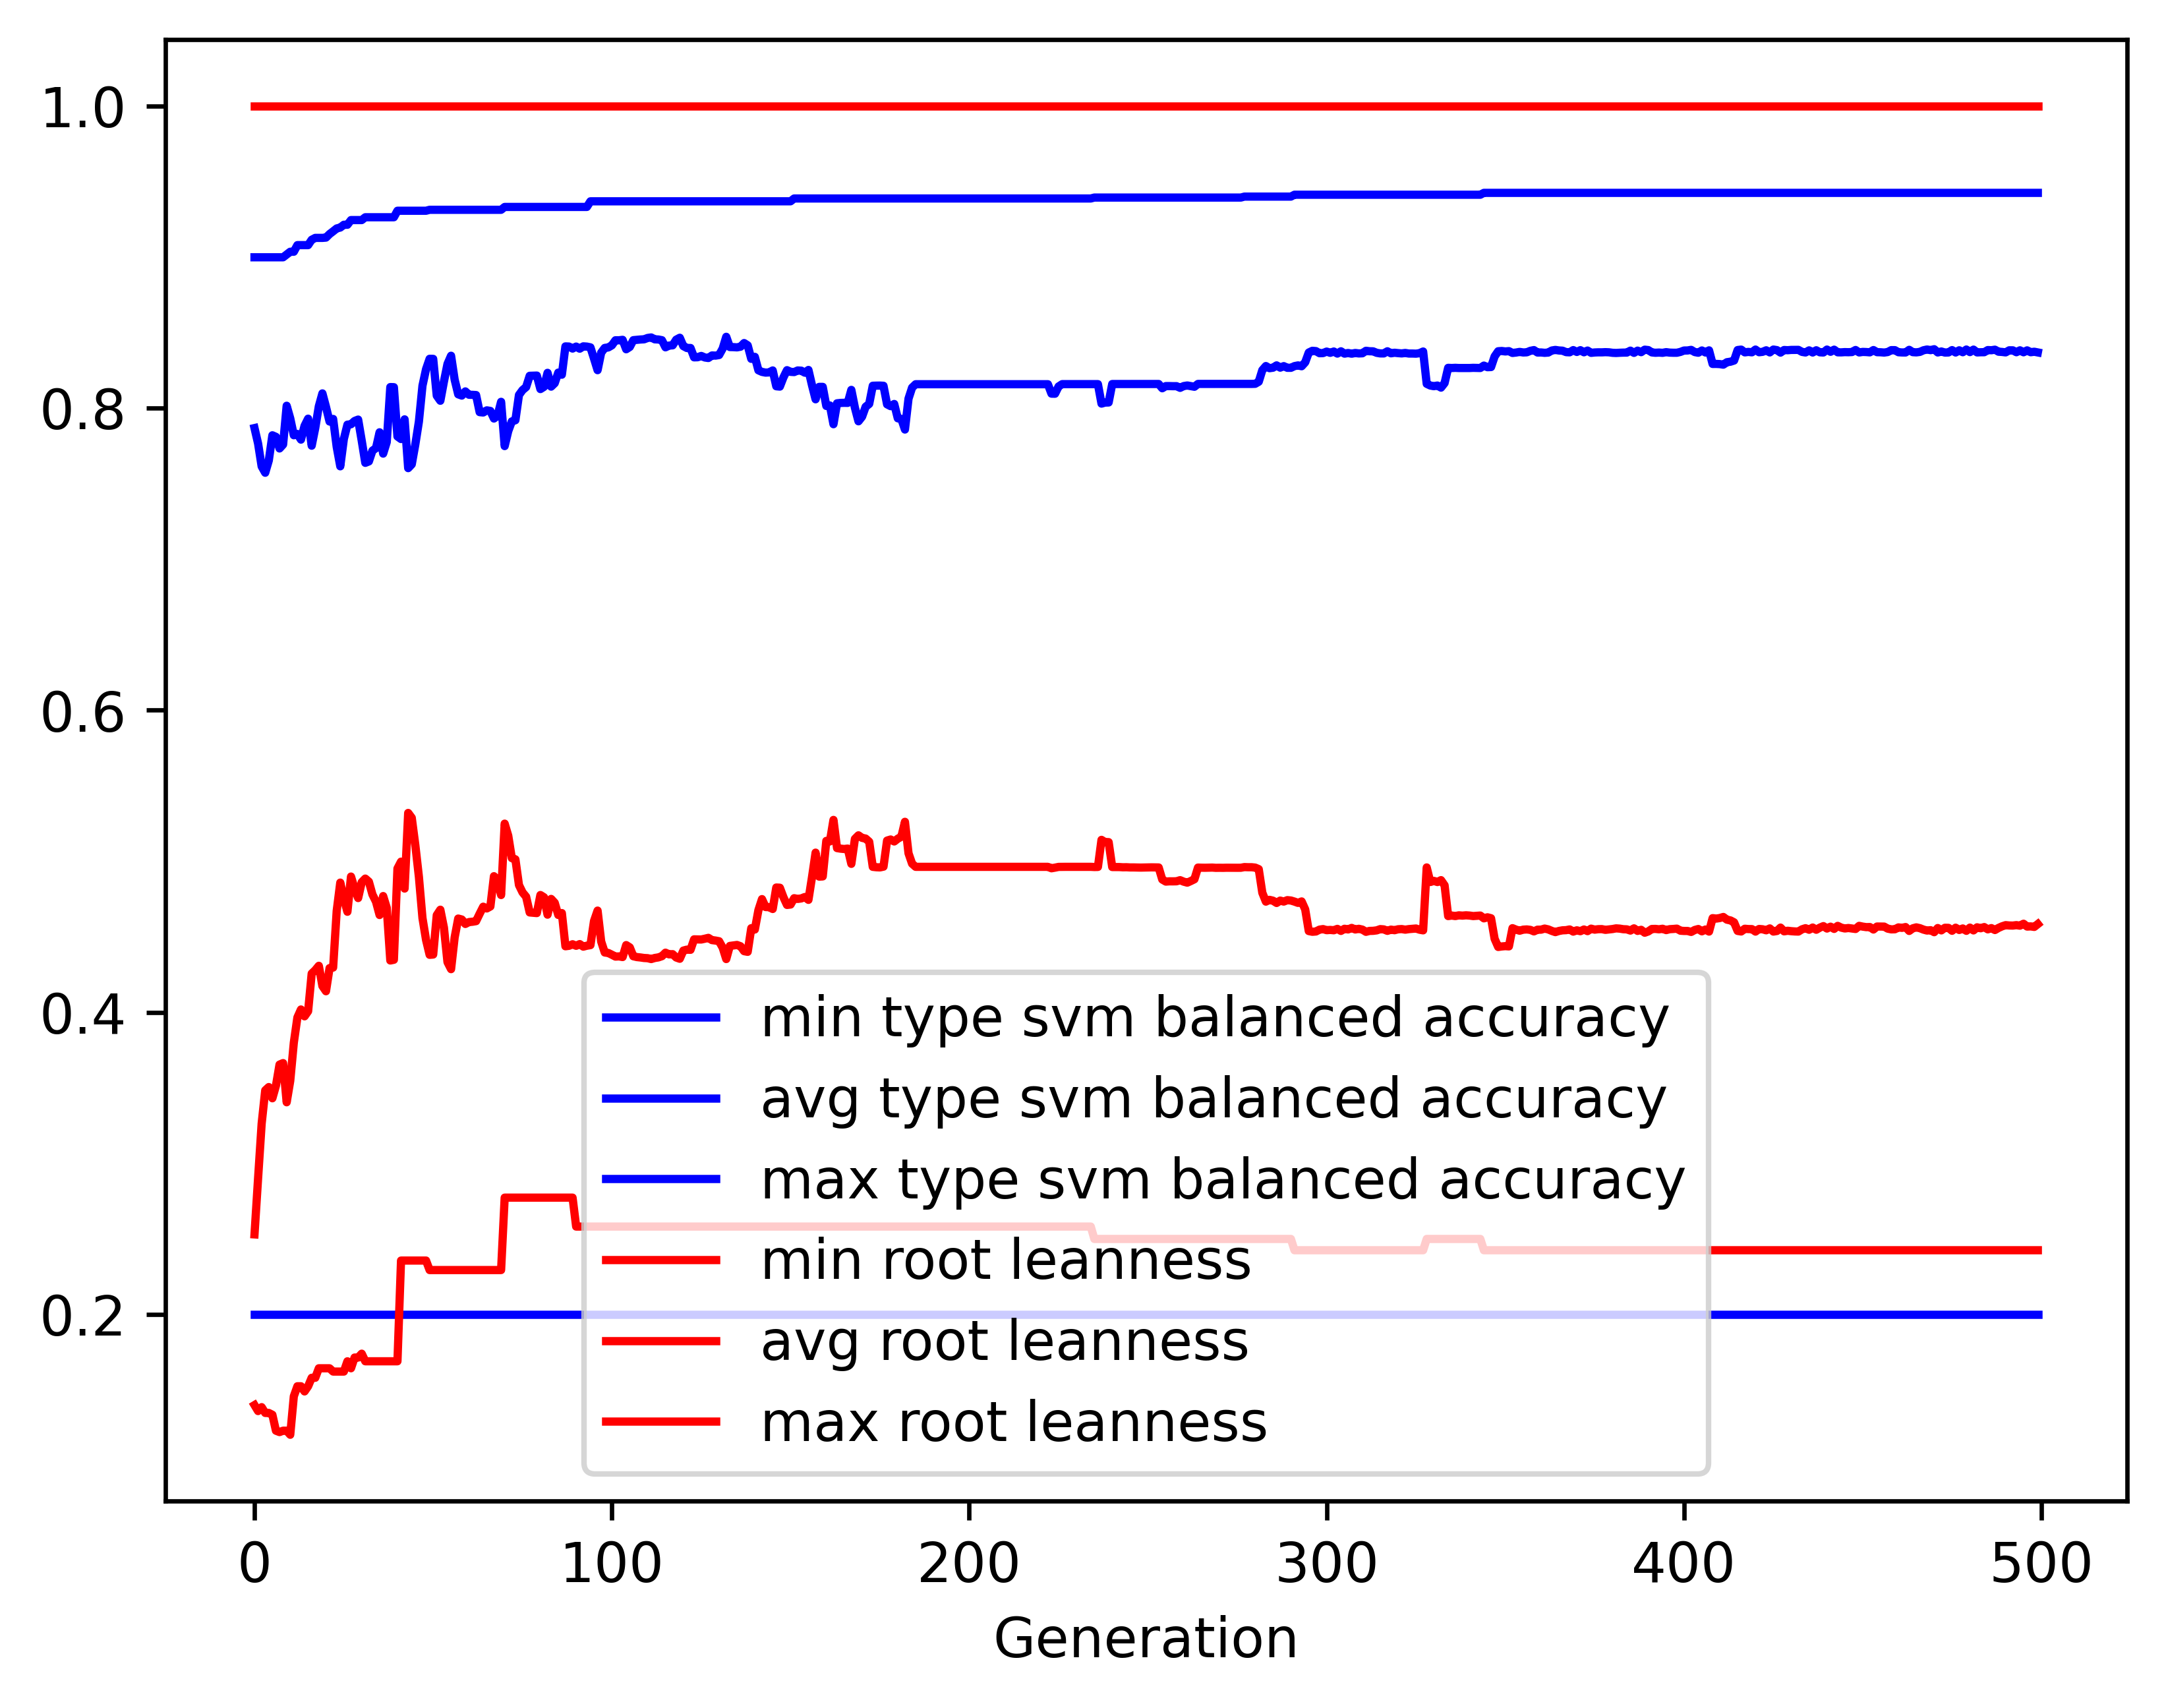

The file beside this chart, header and first rows:
gen, evals, gen_feats, explored, type svm balanced accuracy_min, type svm balanced accuracy_avg, type svm balanced accuracy_max, type svm balanced accuracy_std, root leanness_min, root leanness_avg, root leanness_max, root leanness_std
0, 500, 5069, 5069, 0.2, 0.7867, 0.8997, 0.1228, 0.14, 0.253, 1.0, 0.1507
1, 376, 3968, 5128, 0.2, 0.7765, 0.8997, 0.1257, 0.1361, 0.2901, 1.0, 0.138
2, 356, 2741, 5184, 0.2, 0.7613, 0.8997, 0.1438, 0.1387, 0.3263, 1.0, 0.1571
3, 385, 2127, 5235, 0.2, 0.7571, 0.8997, 0.15, 0.1348, 0.3484, 1.0, 0.1646
4, 378, 1671, 5284, 0.2, 0.7653, 0.8997, 0.1563, 0.1348, 0.3505, 1.0, 0.1705
5, 368, 1506, 5343, 0.2, 0.7819, 0.8997, 0.143, 0.1336, 0.3431, 1.0, 0.1624
6, 363, 1359, 5386, 0.2, 0.7809, 0.8997, 0.147, 0.1231, 0.3515, 1.0, 0.1754
7, 374, 1199, 5433, 0.2, 0.7732, 0.8997, 0.1582, 0.1222, 0.3654, 1.0, 0.1882
8, 383, 1130, 5488, 0.2, 0.7758, 0.8997, 0.1622, 0.1231, 0.3664, 1.0, 0.1939
9, 380, 1038, 5517, 0.2, 0.8015, 0.9016, 0.1444, 0.1231, 0.3405, 1.0, 0.1861
10, 391, 1035, 5537, 0.2, 0.7931, 0.9034, 0.1586, 0.1204, 0.3547, 1.0, 0.1958
11, 383, 1019, 5568, 0.2, 0.782, 0.9034, 0.1658, 0.1459, 0.3799, 1.0, 0.1986
12, 374, 851, 5589, 0.2, 0.7828, 0.9078, 0.1582, 0.1525, 0.3966, 1.0, 0.1918
13, 382, 832, 5613, 0.2, 0.7791, 0.9078, 0.1631, 0.1525, 0.4019, 1.0, 0.2004
14, 366, 798, 5632, 0.2, 0.7882, 0.9078, 0.1572, 0.1491, 0.3974, 1.0, 0.1986
15, 374, 837, 5652, 0.2, 0.7929, 0.9078, 0.1642, 0.1525, 0.4007, 1.0, 0.2013
16, 373, 813, 5669, 0.2, 0.775, 0.9114, 0.1869, 0.1581, 0.4257, 1.0, 0.2163
17, 364, 740, 5689, 0.2, 0.7868, 0.9126, 0.1679, 0.1581, 0.4279, 1.0, 0.1953
18, 365, 704, 5702, 0.2, 0.8011, 0.9126, 0.1555, 0.1644, 0.4308, 1.0, 0.1769
19, 375, 641, 5722, 0.2, 0.8097, 0.9126, 0.1639, 0.1644, 0.4174, 1.0, 0.1866
20, 382, 658, 5730, 0.2, 0.8008, 0.9128, 0.1807, 0.1644, 0.414, 1.0, 0.2107
21, 391, 658, 5741, 0.2, 0.791, 0.9151, 0.191, 0.1644, 0.4293, 1.0, 0.2193
22, 363, 645, 5749, 0.2, 0.7928, 0.9169, 0.1965, 0.1622, 0.4296, 1.0, 0.2249
23, 348, 568, 5760, 0.2, 0.7743, 0.9188, 0.2111, 0.1622, 0.4671, 1.0, 0.2288
24, 366, 608, 5765, 0.2, 0.7614, 0.9194, 0.2182, 0.1622, 0.4859, 1.0, 0.2342
25, 374, 567, 5775, 0.2, 0.7795, 0.9213, 0.2276, 0.1622, 0.4753, 1.0, 0.2329
26, 356, 570, 5782, 0.2, 0.789, 0.9213, 0.2207, 0.169, 0.4666, 1.0, 0.2294
27, 363, 556, 5791, 0.2, 0.7892, 0.9244, 0.1948, 0.1644, 0.4899, 1.0, 0.2014
28, 373, 567, 5801, 0.2, 0.7914, 0.9244, 0.2045, 0.1715, 0.482, 1.0, 0.2134
29, 372, 538, 5807, 0.2, 0.7923, 0.9244, 0.2097, 0.1715, 0.4756, 1.0, 0.2183
30, 358, 524, 5814, 0.2, 0.7784, 0.9244, 0.2236, 0.1741, 0.4861, 1.0, 0.2317
31, 359, 529, 5819, 0.2, 0.7637, 0.9263, 0.2336, 0.169, 0.4885, 1.0, 0.2535
32, 351, 554, 5826, 0.2, 0.7646, 0.9263, 0.2337, 0.169, 0.4865, 1.0, 0.2542
33, 365, 565, 5833, 0.2, 0.7717, 0.9263, 0.2301, 0.169, 0.478, 1.0, 0.2523
34, 367, 503, 5838, 0.2, 0.7735, 0.9263, 0.2342, 0.169, 0.4732, 1.0, 0.2523
35, 338, 501, 5843, 0.2, 0.7839, 0.9263, 0.2283, 0.169, 0.4644, 1.0, 0.2447
36, 363, 505, 5846, 0.2, 0.7698, 0.9263, 0.2367, 0.169, 0.477, 1.0, 0.2555
37, 347, 493, 5849, 0.2, 0.7774, 0.9263, 0.2328, 0.169, 0.4692, 1.0, 0.2512
38, 345, 527, 5853, 0.2, 0.8138, 0.9263, 0.2043, 0.169, 0.4343, 1.0, 0.2244
39, 366, 541, 5854, 0.2, 0.8138, 0.9263, 0.2042, 0.169, 0.4348, 1.0, 0.2242
40, 374, 533, 5858, 0.2, 0.7812, 0.9306, 0.2229, 0.169, 0.4952, 1.0, 0.2206
41, 353, 514, 5858, 0.2, 0.7794, 0.9306, 0.2241, 0.2357, 0.4997, 1.0, 0.2195
42, 353, 506, 5862, 0.2, 0.7925, 0.9306, 0.2174, 0.2357, 0.4819, 1.0, 0.2168
43, 360, 506, 5866, 0.2, 0.7602, 0.9306, 0.2335, 0.2357, 0.532, 1.0, 0.2151
44, 366, 500, 5869, 0.2, 0.7627, 0.9306, 0.2325, 0.2357, 0.5288, 1.0, 0.2149
45, 363, 494, 5871, 0.2, 0.7759, 0.9306, 0.227, 0.2357, 0.5107, 1.0, 0.215
46, 371, 529, 5873, 0.2, 0.791, 0.9306, 0.219, 0.2357, 0.4897, 1.0, 0.2138
47, 371, 504, 5875, 0.2, 0.8148, 0.9306, 0.2182, 0.2357, 0.4624, 1.0, 0.2108
48, 350, 513, 5877, 0.2, 0.8257, 0.9306, 0.2082, 0.2357, 0.4479, 1.0, 0.2032
49, 364, 509, 5878, 0.2, 0.8326, 0.9312, 0.2032, 0.2294, 0.4381, 1.0, 0.2006
50, 368, 514, 5879, 0.2, 0.8325, 0.9312, 0.2032, 0.2294, 0.4383, 1.0, 0.2005
51, 373, 519, 5879, 0.2, 0.8081, 0.9312, 0.2259, 0.2294, 0.4643, 1.0, 0.2215
52, 353, 515, 5879, 0.2, 0.8048, 0.9312, 0.2302, 0.2294, 0.4679, 1.0, 0.2254
53, 380, 550, 5880, 0.2, 0.8175, 0.9312, 0.2194, 0.2294, 0.4561, 1.0, 0.2146
54, 369, 525, 5880, 0.2, 0.8291, 0.9312, 0.223, 0.2294, 0.4332, 1.0, 0.2152
55, 347, 486, 5881, 0.2, 0.8346, 0.9312, 0.2149, 0.2294, 0.4286, 1.0, 0.208
56, 350, 476, 5885, 0.2, 0.8188, 0.9312, 0.2138, 0.2294, 0.4495, 1.0, 0.2125
57, 380, 483, 5885, 0.2, 0.8091, 0.9312, 0.2191, 0.2294, 0.4621, 1.0, 0.2176
58, 364, 517, 5886, 0.2, 0.8082, 0.9312, 0.2211, 0.2294, 0.4614, 1.0, 0.2199
59, 355, 527, 5887, 0.2, 0.811, 0.9312, 0.2193, 0.2294, 0.4585, 1.0, 0.218
... 440 more rows
